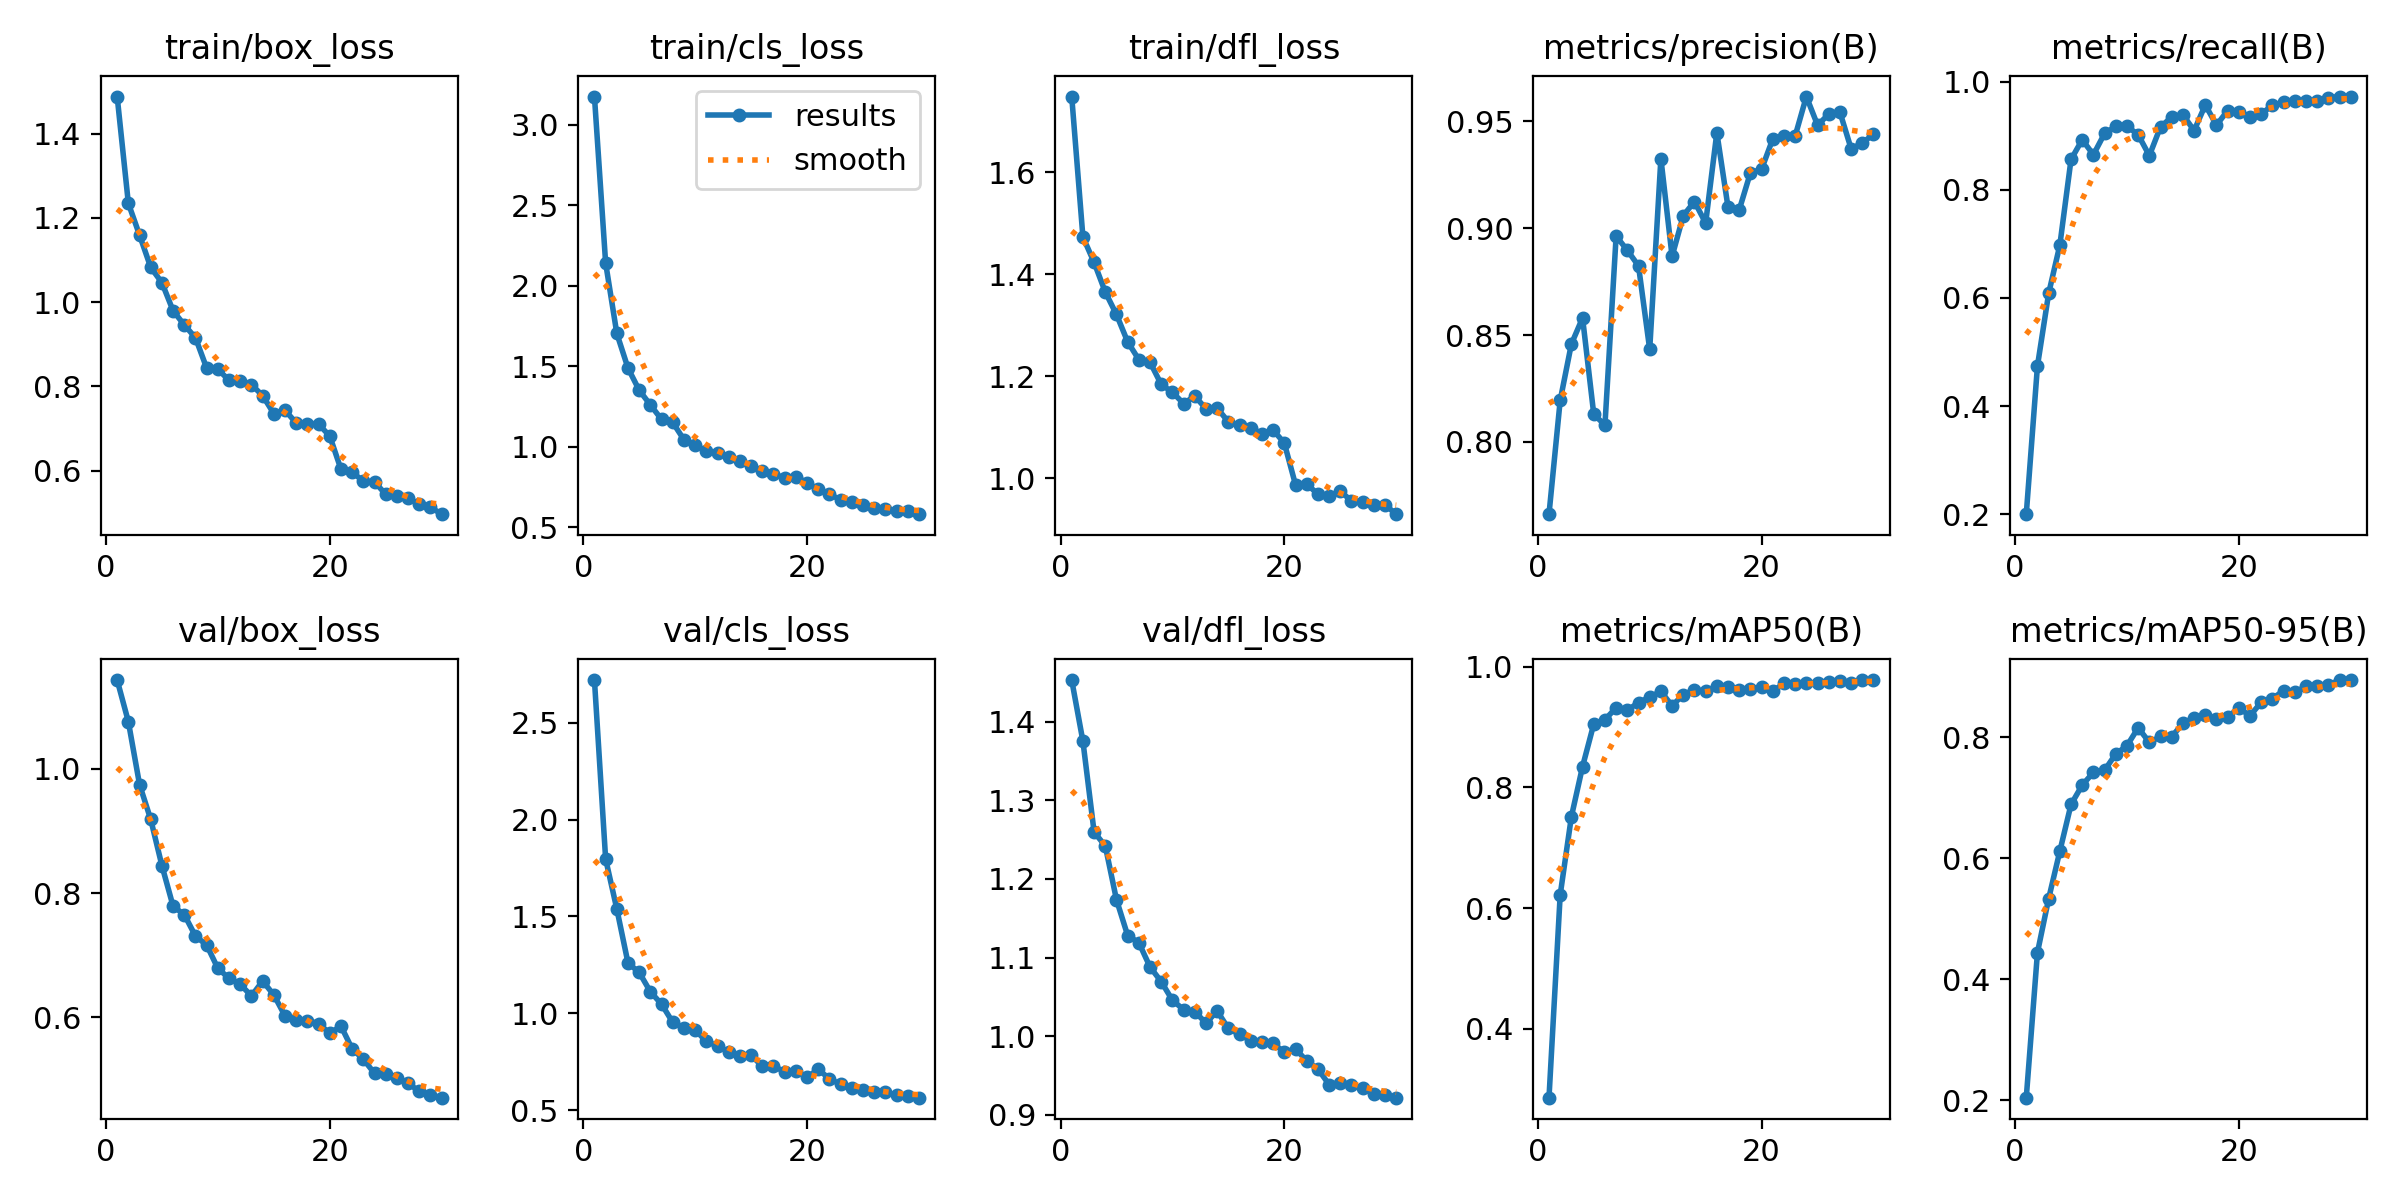

The file beside this chart, header and first rows:
epoch, time, train/box_loss, train/cls_loss, train/dfl_loss, metrics/precision(B), metrics/recall(B), metrics/mAP50(B), metrics/mAP50-95(B), val/box_loss, val/cls_loss, val/dfl_loss, lr/pg0, lr/pg1, lr/pg2
1, 214.9, 1.488, 3.175, 1.749, 0.7662, 0.1999, 0.2858, 0.2046, 1.143, 2.72, 1.453, 0.0003296, 0.0003296, 0.0003296
2, 430.7, 1.234, 2.141, 1.473, 0.8194, 0.4742, 0.6218, 0.4444, 1.076, 1.796, 1.375, 0.000641, 0.000641, 0.000641
3, 663.1, 1.159, 1.704, 1.423, 0.8458, 0.6082, 0.7515, 0.5334, 0.9749, 1.538, 1.26, 0.0009305, 0.0009305, 0.0009305
4, 893.5, 1.082, 1.488, 1.365, 0.858, 0.6975, 0.8347, 0.6119, 0.9186, 1.259, 1.242, 0.000901, 0.000901, 0.000901
5, 1132, 1.046, 1.351, 1.321, 0.813, 0.856, 0.9051, 0.6891, 0.8443, 1.211, 1.174, 0.000868, 0.000868, 0.000868
6, 1372, 0.9794, 1.26, 1.268, 0.8079, 0.8925, 0.9124, 0.721, 0.7789, 1.111, 1.128, 0.000835, 0.000835, 0.000835
7, 1619, 0.9459, 1.17, 1.233, 0.8962, 0.8648, 0.9322, 0.742, 0.7654, 1.046, 1.119, 0.000802, 0.000802, 0.000802
8, 1860, 0.9153, 1.151, 1.228, 0.8896, 0.9042, 0.9281, 0.7456, 0.7309, 0.9527, 1.088, 0.000769, 0.000769, 0.000769
9, 2096, 0.8433, 1.044, 1.184, 0.8823, 0.9172, 0.9406, 0.7725, 0.7165, 0.9244, 1.069, 0.000736, 0.000736, 0.000736
10, 2334, 0.8409, 1.009, 1.169, 0.8433, 0.9177, 0.9498, 0.7861, 0.679, 0.9142, 1.046, 0.000703, 0.000703, 0.000703
11, 2578, 0.8143, 0.9746, 1.147, 0.9325, 0.9016, 0.9593, 0.8158, 0.6629, 0.8539, 1.034, 0.00067, 0.00067, 0.00067
12, 2821, 0.8127, 0.9606, 1.161, 0.8868, 0.8631, 0.9355, 0.7917, 0.6533, 0.8312, 1.031, 0.000637, 0.000637, 0.000637
13, 3066, 0.8043, 0.9392, 1.136, 0.9058, 0.9164, 0.954, 0.8014, 0.6345, 0.7982, 1.017, 0.000604, 0.000604, 0.000604
14, 3313, 0.7782, 0.9147, 1.138, 0.9124, 0.9343, 0.9618, 0.801, 0.6585, 0.781, 1.032, 0.000571, 0.000571, 0.000571
15, 3569, 0.7355, 0.8799, 1.111, 0.9024, 0.9387, 0.96, 0.8232, 0.6363, 0.7833, 1.01, 0.000538, 0.000538, 0.000538
16, 3809, 0.7434, 0.8527, 1.105, 0.9446, 0.9094, 0.9675, 0.8322, 0.6025, 0.7252, 1.003, 0.000505, 0.000505, 0.000505
17, 4052, 0.7133, 0.8319, 1.099, 0.9097, 0.9568, 0.9671, 0.8369, 0.5959, 0.7277, 0.9944, 0.000472, 0.000472, 0.000472
18, 4297, 0.7116, 0.8067, 1.088, 0.9085, 0.9195, 0.9624, 0.8298, 0.5949, 0.6967, 0.9921, 0.000439, 0.000439, 0.000439
19, 4533, 0.7106, 0.8147, 1.095, 0.9259, 0.9465, 0.9638, 0.8336, 0.5902, 0.7026, 0.9911, 0.000406, 0.000406, 0.000406
20, 4765, 0.6822, 0.7759, 1.069, 0.9276, 0.9429, 0.9666, 0.8484, 0.5744, 0.6689, 0.9796, 0.000373, 0.000373, 0.000373
21, 4993, 0.6035, 0.7365, 0.9875, 0.9417, 0.9341, 0.9592, 0.8355, 0.5861, 0.7096, 0.9839, 0.00034, 0.00034, 0.00034
22, 5218, 0.597, 0.705, 0.9892, 0.9432, 0.9399, 0.9728, 0.8582, 0.5494, 0.6614, 0.9686, 0.000307, 0.000307, 0.000307
23, 5450, 0.5749, 0.6709, 0.969, 0.9431, 0.9565, 0.972, 0.864, 0.5327, 0.6322, 0.9583, 0.000274, 0.000274, 0.000274
24, 5680, 0.5737, 0.6586, 0.9664, 0.9615, 0.9619, 0.9736, 0.8772, 0.5099, 0.6134, 0.9386, 0.000241, 0.000241, 0.000241
25, 5909, 0.544, 0.6387, 0.9744, 0.9482, 0.9643, 0.9734, 0.8747, 0.5086, 0.605, 0.9405, 0.000208, 0.000208, 0.000208
26, 6150, 0.5407, 0.62, 0.9564, 0.9533, 0.9636, 0.9751, 0.884, 0.5023, 0.5948, 0.9374, 0.000175, 0.000175, 0.000175
27, 6376, 0.5351, 0.6122, 0.9538, 0.9542, 0.9649, 0.9761, 0.8856, 0.4938, 0.5907, 0.9342, 0.000142, 0.000142, 0.000142
28, 6599, 0.52, 0.6038, 0.9486, 0.9371, 0.9704, 0.973, 0.8862, 0.4812, 0.5763, 0.9263, 0.000109, 0.000109, 0.000109
29, 6818, 0.5134, 0.5989, 0.9482, 0.9397, 0.9724, 0.9781, 0.8946, 0.4754, 0.571, 0.9254, 7.6e-05, 7.6e-05, 7.6e-05
30, 7052, 0.4969, 0.5816, 0.9299, 0.944, 0.9709, 0.9777, 0.8944, 0.4708, 0.5637, 0.9219, 4.3e-05, 4.3e-05, 4.3e-05
